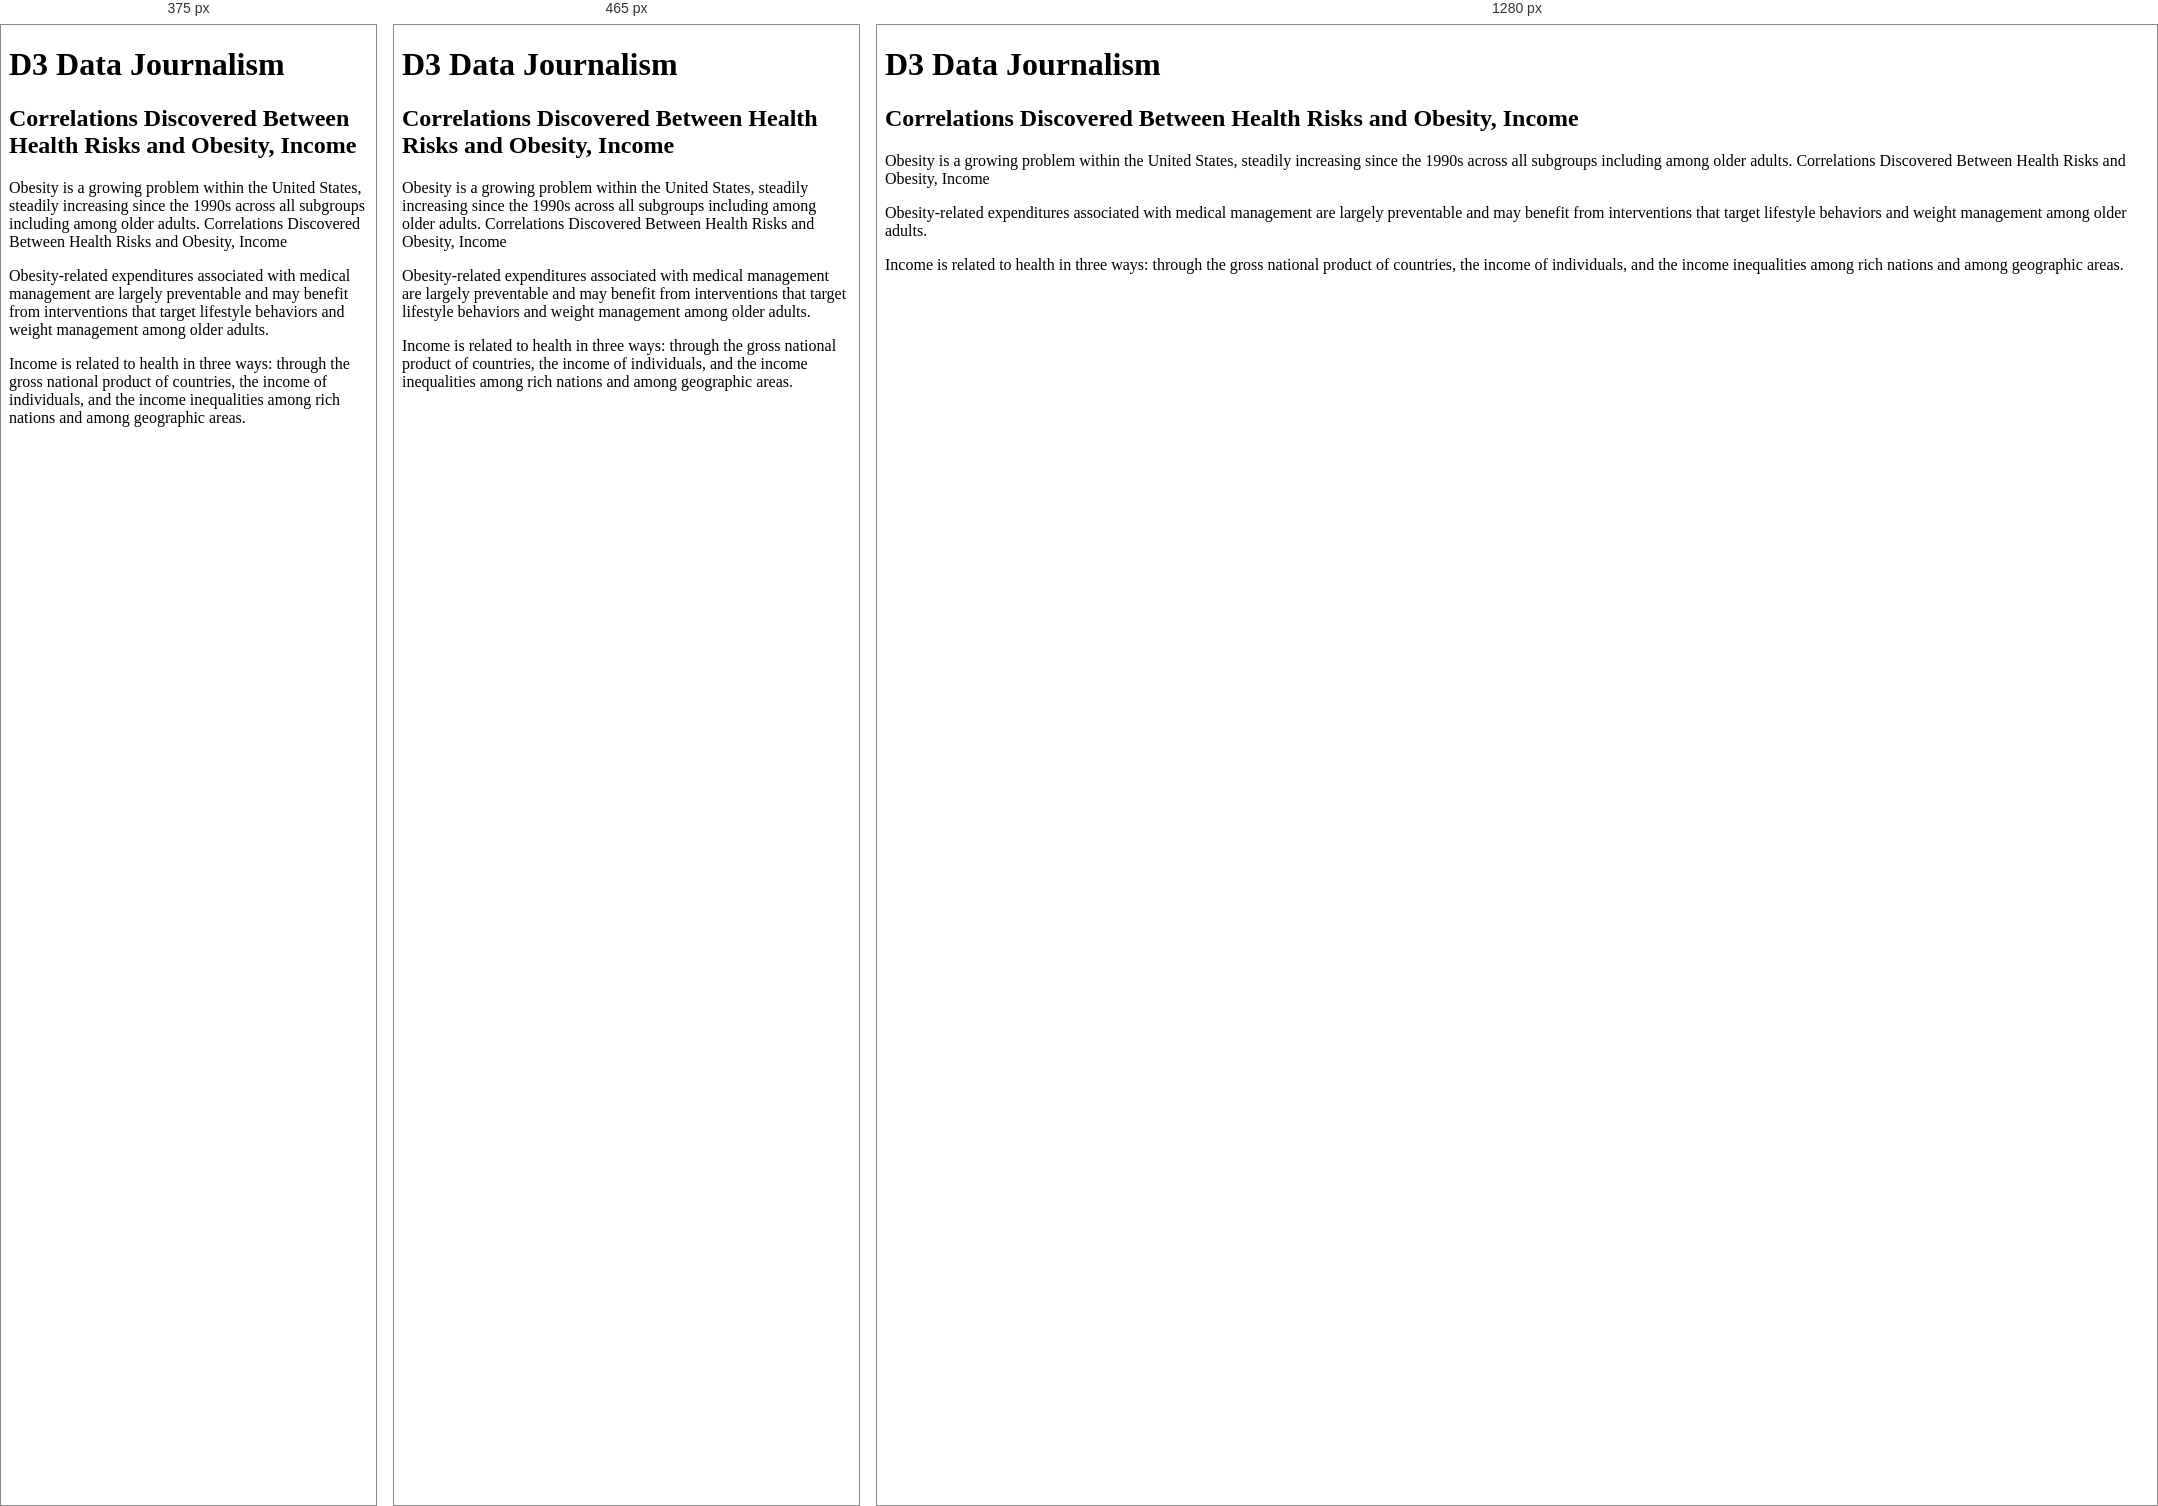
Rendered at 375 px, 465 px and 1280 px, left to right.

<!-- file: index.html -->
<!DOCTYPE html>
<html>

<head>
    <meta charset="utf-8">
    <title>Data Journalism</title>
    <link rel="stylesheet" href="assets/css/d3Style.css">
    <link rel="stylesheet" href="//rawgithub.com/Caged/d3-tip/master/examples/example-styles.css">
    <script src="https://cdnjs.cloudflare.com/ajax/libs/d3-tip/0.9.1/d3-tip.min.js"></script>
    <script src="https://cdnjs.cloudflare.com/ajax/libs/d3/5.16.0/d3.js"></script>
</head>
<body>

<div class="container">
    <div class="row">
      <div class="col-xs-12 col-md-12">
        <h1>D3 Data Journalism</h1>
      </div>
    </div>
    <div class="row">
      <div class="col-xs-12  col-md-9">
        <div id="chart">
          <!-- We append our chart here. -->
        </div>
      </div>
    </div>
    <div class="row">
      <div class="col-xs-12  col-md-9">
        <div class="article">
            <h2>Correlations Discovered Between Health Risks and Obesity, Income</h2>
          <p>Obesity is a growing problem within the United States, steadily increasing since the 1990s across all subgroups including among older adults.
              Correlations Discovered Between Health Risks and Obesity, Income</p>
          <p>Obesity-related expenditures associated with medical management are largely preventable and may benefit from interventions that target lifestyle behaviors and weight management among older adults.</p>

          <p>Income is related to health in three ways: through the gross national product of countries, the income of individuals, and the income inequalities among rich nations and among geographic areas. </p>
        </div>
      </div>
    </div>
  </div>

  <!-- Footer-->
  <div id="footer">
  </div>
  <script src="https://code.jquery.com/jquery-3.3.1.slim.min.js" integrity="sha384-q8i/X+965DzO0rT7abK41JStQIAqVgRVzpbzo5smXKp4YfRvH+8abtTE1Pi6jizo" crossorigin="anonymous"></script>
  <script src="https://cdnjs.cloudflare.com/ajax/libs/popper.js/1.14.3/umd/popper.min.js" integrity="sha384-ZMP7rVo3mIykV+2+9J3UJ46jBk0WLaUAdn689aCwoqbBJiSnjAK/l8WvCWPIPm49" crossorigin="anonymous"></script>
  <script src="https://stackpath.bootstrapcdn.com/bootstrap/4.1.3/js/bootstrap.min.js" integrity="sha384-ChfqqxuZUCnJSK3+MXmPNIyE6ZbWh2IMqE241rYiqJxyMiZ6OW/JmZQ5stwEULTy" crossorigin="anonymous"></script>
  <script src="https://d3js.org/d3.v5.min.js"></script>
  <script type="text/javascript" src="assets/js/app2.js"></script>

    
</body>
</html>

/* @media block from d3Style.css */
@media screen and (max-width: 530px) {
  .stateText {
    display: none;
  }

  .aText {
    font-size: 14px;
  }
}

/* @media block from d3Style.css */
@media screen and (max-width: 400px) {
  .aText {
    font-size: 13px;
  }
}